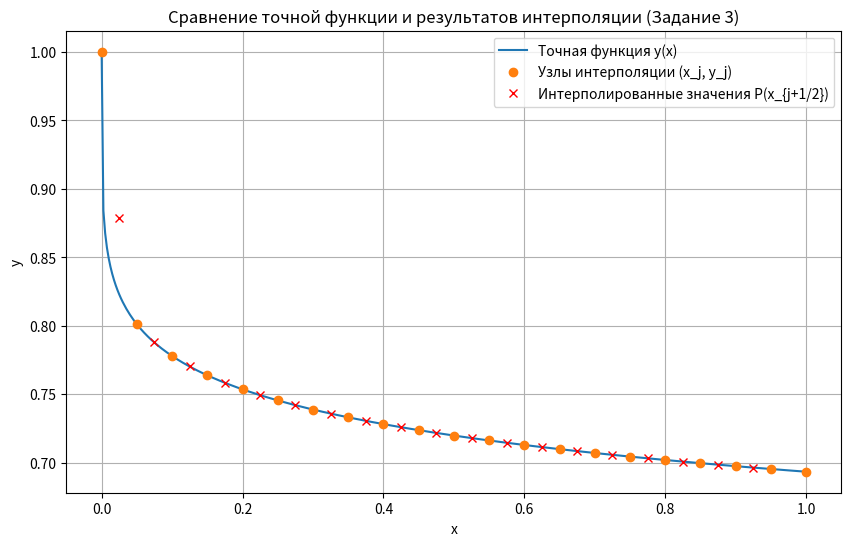

Reproduce this figure in Python.
import numpy as np
import pandas as pd
import matplotlib.pyplot as plt

# --- Параметры для Задания 3 ---
a, b, k, m, n = 1, 2, 3, 4, 20

# --- Функция из варианта 11 ---
def y_z3(x):
    """y(x) = (a + b*x^(1/m))^(-1/k)"""
    return (a + b * x**(1/m))**(-1/k)

# --- Выполнение расчетов ---
print("--- Задание № 3: Интерполирование ---")
print(f"Функция: y(x) = (a + b*x^(1/m))^(-1/k)")
print(f"Параметры: a={a}, b={b}, k={k}, m={m}, n={n}\n")

h = 1.0 / n
x_nodes = np.linspace(0, 1, n + 1)
y_nodes = y_z3(x_nodes)
interpolation_results = []

for j in range(n - 1):
    if j + 2 >= len(x_nodes): continue
    x_j, x_j1 = x_nodes[j], x_nodes[j+1]
    y_j, y_j1, y_j2 = y_nodes[j], y_nodes[j+1], y_nodes[j+2]
    x_mid = (j + 0.5) * h
    first_diff = (y_j1 - y_j) / h
    second_diff = (y_j2 - 2*y_j1 + y_j) / (2 * h**2)
    p_x_mid = y_j + (x_mid - x_j) * first_diff + (x_mid - x_j) * (x_mid - x_j1) * second_diff
    y_exact_mid = y_z3(x_mid)
    error = np.abs(y_exact_mid - p_x_mid)
    interpolation_results.append({
        'j': j, 'x_{j+1/2}': x_mid, 'P(x_{j+1/2})': p_x_mid,
        'y(x_{j+1/2})': y_exact_mid, 'Погрешность ε_{j+1/2}': error
    })

errors_df = pd.DataFrame(interpolation_results)
pd.set_option('display.float_format', '{:.6f}'.format)
print("Таблица погрешностей (первые 10 строк):")
print(errors_df.head(10))

max_error = errors_df['Погрешность ε_{j+1/2}'].max()
rms_error = np.sqrt((errors_df['Погрешность ε_{j+1/2}']**2).mean())
print("\nИтоговые погрешности:")
print(f"  Максимальная погрешность (ε_max): {max_error:.8f}")
print(f"  Среднеквадратичная погрешность (ε_m): {rms_error:.8f}")

# --- Построение графика ---
x_smooth = np.linspace(0, 1, 400)
y_smooth = y_z3(x_smooth)

plt.figure(figsize=(10, 6))
plt.plot(x_smooth, y_smooth, label='Точная функция y(x)')
plt.plot(x_nodes, y_nodes, 'o', label='Узлы интерполяции (x_j, y_j)')
plt.plot(errors_df['x_{j+1/2}'], errors_df['P(x_{j+1/2})'], 'rx', label='Интерполированные значения P(x_{j+1/2})')

plt.title('Сравнение точной функции и результатов интерполяции (Задание 3)')
plt.xlabel('x')
plt.ylabel('y')
plt.legend()
plt.grid(True)
plt.show()